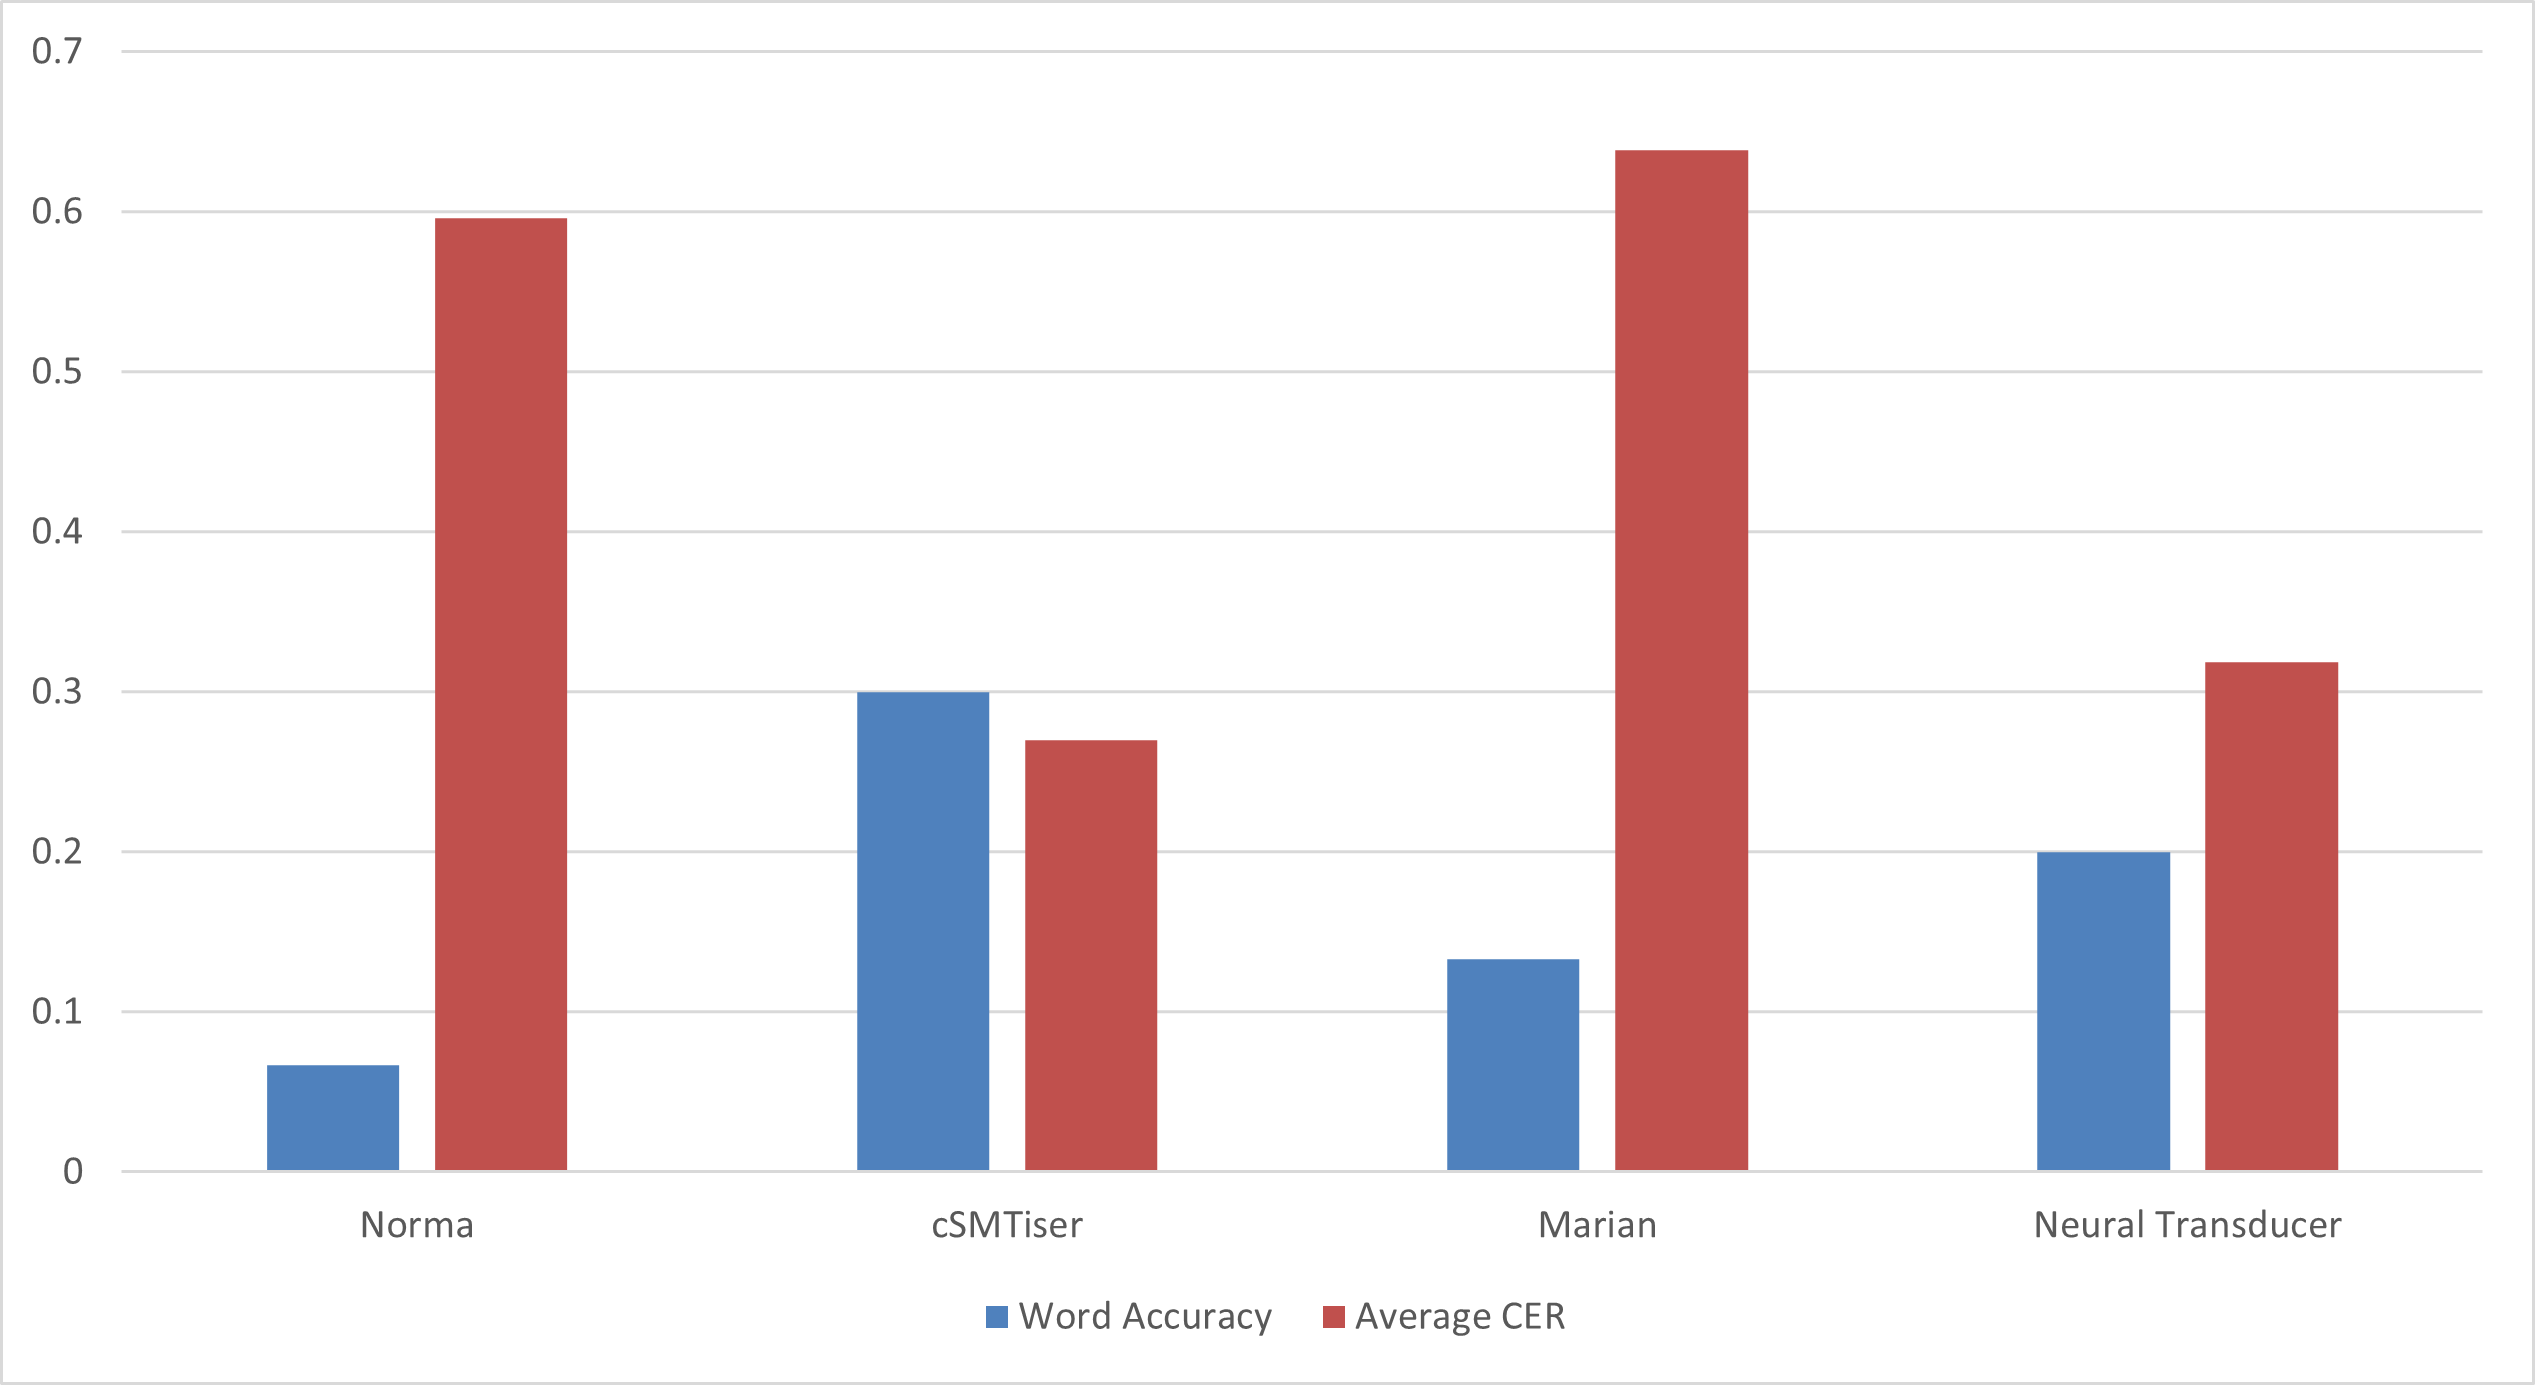

The file beside this chart, header and first rows:
Method, Word Accuracy, Average CER
Norma, 0.0667, 0.5963
cSMTiser, 0.3000, 0.2700
Marian, 0.1333, 0.6386
Neural Transducer, 0.2000, 0.3185
